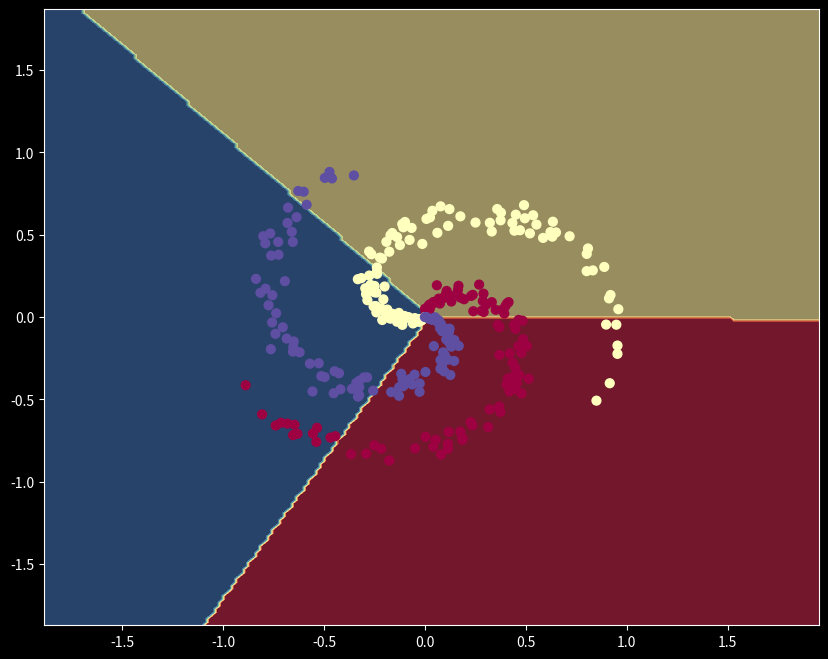
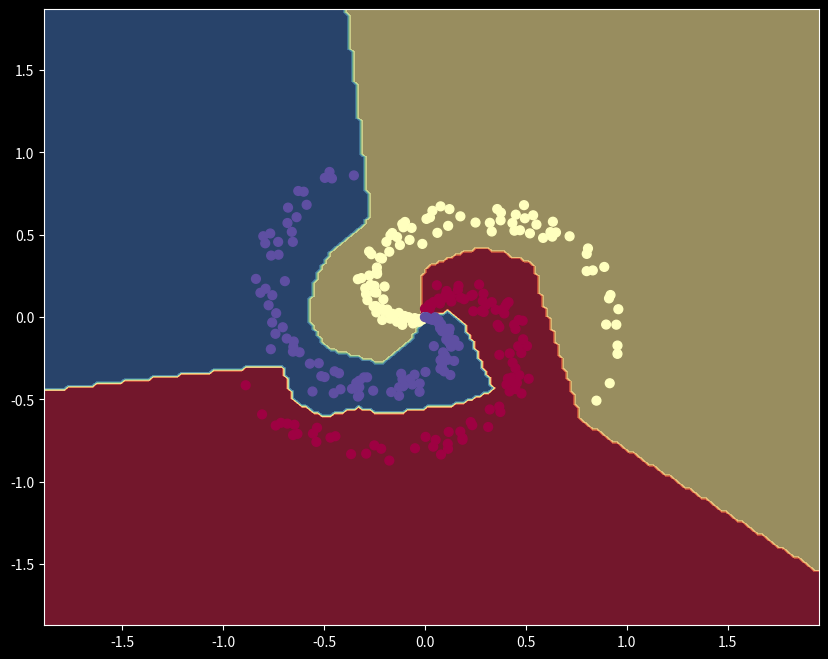
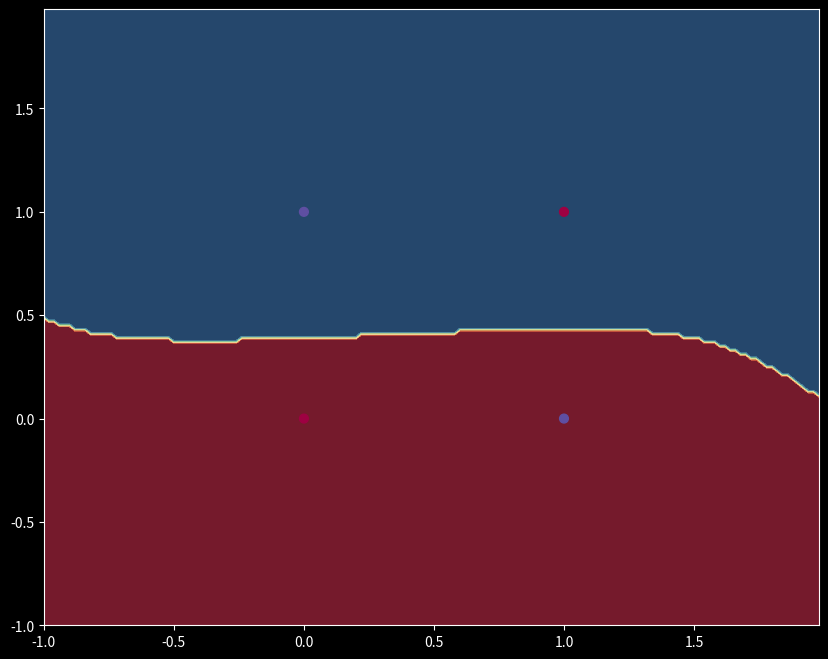

These charts were generated, in order, by the following Python code:
import numpy as np
#from tqdm import tqdm
import matplotlib.pyplot as plt

%matplotlib inline
plt.style.use('dark_background')
plt.rcParams['figure.figsize'] = (10.0, 8.0)
plt.rcParams['image.interpolation'] = 'nearest'
plt.rcParams['image.cmap'] = 'gray'

np.set_printoptions(precision=4)

def tanh(x):
    return np.tanh(x)

def tanh_prime(x):
    return 1-np.tanh(x)**2

def relu(x):
    return np.maximum(0, x)

def relu_prime(x):
    return (x > 0) * 1

def softmax(x):
    tmp = np.exp(x)
    return tmp / np.sum(tmp, axis=0, keepdims=True)

def softmax_prime(x):                     # X(n,m) : matrix of softmax probabilities, #n classes, #m samples 
    i = np.eye(x.shape[0])                # Identity matrix with n dimensions
    tmp1 = np.einsum('ij,ik->jik', x, i)  # Matrix of diagolized softmax values (per m)
    tmp2 = np.einsum('ij,kj->jik', x, x)  # Matrix of cross product of softmax values (per m)
    return tmp1 - tmp2 

def centropy(x, y):
    eps = 1e-8
    x = x.clip(min=eps, max=None)
    logp = np.where(y==1, -np.log(x), 0)
    return logp.sum(axis=0)

def centropy_prime(x, y):
    # Averaging is made by calling function
    eps = 1e-8
    x = x.clip(min=eps, max=None)
    return np.where(y==1, -1/x, 0)

def mse(y_pred, y_obs):
    return np.power(y_pred - y_obs, 2)

def mse_prime(y_pred, y_obs):
    # Averaging is made by calling function
    return 2*(y_pred - y_obs)


class Layer:
    def __init__(self) -> None:
        self.params = {}
        self.grads = {}
           
    def forward(self, input_data):
        raise NotImplementedError
    
    def backward(self, grad, alpha):
        raise NotImplementedError
        
class ZLayer(Layer):
    def __init__(self, inSize, outSize, eps_W=1e-2, eps_B=0.0):
        super().__init__()
        #np.random.seed(0)
        self.params['W'] = eps_W * np.random.randn(outSize, inSize)
        self.params['B'] = eps_B * np.random.randn(outSize, 1)
       
    def forward(self, inData):
        self.input = inData
        self.output = np.dot(self.params['W'], self.input) + self.params['B']
        return self.output
        
    def backward(self, outGrad, alpha=1e-0):
        inGrad = np.dot(self.params['W'].T, outGrad)
        self.grads['W'] = np.dot(outGrad, self.input.T)
        self.grads['B'] = np.sum(outGrad, axis=1, keepdims=True)
        return inGrad        
    
class ALayer(Layer):
    def __init__(self, g, gPrime):
        super().__init__()
        self.g = g
        self.gPrime = gPrime

    def forward(self, inData):
        self.input = inData
        self.output = self.g(self.input)
        return self.output

    def backward(self, outGrad):
        return self.gPrime(self.input) * outGrad

class SLayer(ALayer):
    def backward(self, outGrad):
        return np.einsum('jik,kj->ij', self.gPrime(self.output), outGrad)
    
class LLayer(Layer):
    def __init__(self, g, gPrime, eps=1e-8):
        self.g = g
        self.gPrime = gPrime
        self.eps = eps

    def forward(self, pred, obs):
        self.input = pred
        self.output = self.g(pred, obs)
        return self.output

    def backward(self, pred, obs):
        return self.gPrime(pred, obs)    


class Optimiser():
    def step(self, layers):
        raise NotImplementedError
        
class SGD(Optimiser):
    def __init__(self, alpha=1e-2):
        self.alpha = alpha
    
    def step(self, params, grads):
        for name, param in params.items():
            param -= self.alpha * grads[name]
            

class Network:
    def __init__(self, loss = LLayer(centropy, centropy_prime), optimiser = SGD()):
        self.layers = []
        self.loss = loss
        self.optimiser = optimiser
        
    def add(self, layer):
        self.layers.append(layer)

    def forward(self, output):
        for layer in self.layers:
            output = layer.forward(output)
        return output
    
    def backward(self, grad):
        for layer in reversed(self.layers):
            grad = layer.backward(grad)
        return grad
    
    def update(self):
        for layer in self.layers:
            self.optimiser.step(layer.params, layer.grads)
        
    def predict(self, x):
        scores = self.forward(x)
        return np.argmax(scores, axis=0)
        
    def accuracy(self, x, y):
        y_pred = self.predict(x)
        return np.mean(y_pred == y)
    
    def boundary_plot(self, x, y, h=.02):
        x_min, x_max = x[0, :].min() - 1, x[0, :].max() + 1
        y_min, y_max = x[1, :].min() - 1, x[1, :].max() + 1
        xx, yy = np.meshgrid(np.arange(x_min, x_max, h), np.arange(y_min, y_max, h))
        x_grid = np.c_[xx.ravel(), yy.ravel()].T
        Z = self.predict(x_grid)
        Z = Z.reshape(xx.shape)
        fig = plt.figure()
        plt.contourf(xx, yy, Z, cmap=plt.cm.Spectral, alpha=0.6)
        plt.scatter(x[0, :], x[1, :], c=y, s=40, cmap=plt.cm.Spectral)
        plt.xlim(xx.min(), xx.max())
        plt.ylim(yy.min(), yy.max())
        
    def fit(self, x_train, y_train, epochs, verbose=1):
        for i in range(epochs):
            y_pred = self.forward(x_train)

            epoch_loss = np.sum(self.loss.forward(y_pred, y_train)) / y_pred.shape[1]
            
            grad = self.loss.backward(y_pred, y_train) / y_pred.shape[1]            
            grad = self.backward(grad)
        
            self.update()
        
            if verbose > 1 or (verbose == 1 and i % (epochs/10) == 0):
                print('epoch %4.d/%d   error=%f' % (i, epochs, epoch_loss))

# Generate data samples

np.random.seed(0)
N = 100 # number of points per class
D = 2 # dimensionality
K = 3 # number of classes
X = np.zeros((N*K,D))
y = np.zeros(N*K, dtype='uint8')
for j in range(K):
  ix = range(N*j,N*(j+1))
  r = np.linspace(0.0,1,N) # radius
  t = np.linspace(j*4,(j+1)*4,N) + np.random.randn(N)*0.2 # theta
  X[ix] = np.c_[r*np.sin(t), r*np.cos(t)]
  y[ix] = j

x_train = X.T
y_train = np.eye(len(set(y)))[y]
y_train = y_train.T

# 1 HL

nn = Network(loss = LLayer(centropy, centropy_prime), optimiser = SGD(alpha=1.0))
nn.add(ZLayer(2, 3))
nn.add(SLayer(softmax, softmax_prime))

nn.fit(x_train, y_train, 100, 1)

print('training accuracy: %.2f' % nn.accuracy(x_train, y))
nn.boundary_plot(x_train, y)


# 2 HL

nn = Network(loss = LLayer(centropy, centropy_prime), optimiser = SGD(alpha=1.0))
nn.add(ZLayer(2, 100))
nn.add(ALayer(relu, relu_prime))
nn.add(ZLayer(100, 3))
nn.add(SLayer(softmax, softmax_prime))

nn.fit(x_train, y_train, 5_000, 1)

print('training accuracy: %.3f' % nn.accuracy(x_train, y))
nn.boundary_plot(x_train, y)

np.set_printoptions(precision=4)

x_train = np.array([ [0, 0], [1, 0], [0, 1], [1, 1] ]).T
y = np.array([0,1,1,0])
y_train = np.eye(len(set(y)))[y].T

nn = Network(loss = LLayer(mse, mse_prime), optimiser = SGD(alpha=1e-2))
nn.add(ZLayer(2, 2, eps_W=1.0, eps_B=1.0))
nn.add(ALayer(tanh, tanh_prime))
nn.add(ZLayer(2, 2, eps_W=1.0, eps_B=1.0))

nn.fit(x_train, y_train, 5_000, 1)

print('\ntraining accuracy: %.3f' % nn.accuracy(x_train, y))
nn.boundary_plot(x_train, y)

print('\nXtrain\tYpred\t\t\tYtrain')
predicted = nn.forward(x_train)
predicted_01 = np.argmax(predicted, axis=0)
for i in range(x_train.shape[1]):
    print(x_train[:,i].T, '\t', predicted[:,i].T, predicted_01[i], '\t', y_train[:,i].T, y[i])